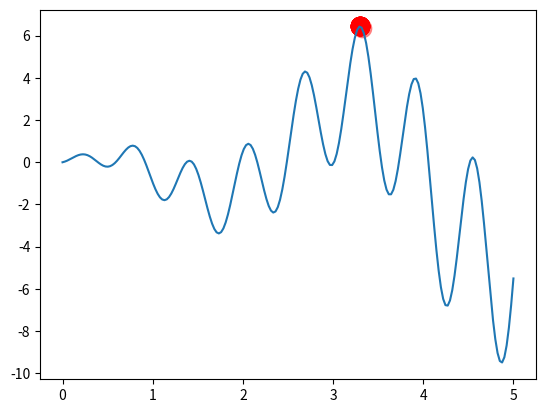

Reproduce this figure in Python.
import numpy as np
import matplotlib.pyplot as plt

DNA_SIZE = 10            # DNA length
POP_SIZE = 20            # population size
CROSS_RATE = 0.8         # mating probability (DNA crossover)
MUTATION_RATE = 0.01     # mutation probability
N_GENERATIONS = 200
X_BOUND = [0, 5]         # x upper and lower bounds


def F(x): return np.sin(10*x)*x + np.cos(2*x)*x     # to find the maximum of this function


class MGA(object):
    def __init__(self, DNA_size, DNA_bound, cross_rate, mutation_rate, pop_size):
        self.DNA_size = DNA_size
        DNA_bound[1] += 1
        self.DNA_bound = DNA_bound
        self.cross_rate = cross_rate
        self.mutate_rate = mutation_rate
        self.pop_size = pop_size

        # initial DNAs for winner and loser
        self.pop = np.random.randint(*DNA_bound, size=(1, self.DNA_size)).repeat(pop_size, axis=0)

    def translateDNA(self, pop):
        # convert binary DNA to decimal and normalize it to a range(0, 5)
        return pop.dot(2 ** np.arange(self.DNA_size)[::-1]) / float(2 ** self.DNA_size - 1) * X_BOUND[1]

    def get_fitness(self, product):
        return product      # it is OK to use product value as fitness in here

    def crossover(self, loser_winner):      # crossover for loser
        cross_idx = np.empty((self.DNA_size,)).astype(np.bool)
        for i in range(self.DNA_size):
            cross_idx[i] = True if np.random.rand() < self.cross_rate else False  # crossover index
        loser_winner[0, cross_idx] = loser_winner[1, cross_idx]  # assign winners genes to loser
        return loser_winner

    def mutate(self, loser_winner):         # mutation for loser
        mutation_idx = np.empty((self.DNA_size,)).astype(np.bool)
        for i in range(self.DNA_size):
            mutation_idx[i] = True if np.random.rand() < self.mutate_rate else False  # mutation index
        # flip values in mutation points
        loser_winner[0, mutation_idx] = ~loser_winner[0, mutation_idx].astype(np.bool)
        return loser_winner

    def evolve(self, n):    # nature selection wrt pop's fitness
        for _ in range(n):  # random pick and compare n times
            sub_pop_idx = np.random.choice(np.arange(0, self.pop_size), size=2, replace=False)
            sub_pop = self.pop[sub_pop_idx]             # pick 2 from pop
            product = F(self.translateDNA(sub_pop))
            fitness = self.get_fitness(product)
            loser_winner_idx = np.argsort(fitness)
            loser_winner = sub_pop[loser_winner_idx]    # the first is loser and second is winner
            loser_winner = self.crossover(loser_winner)
            loser_winner = self.mutate(loser_winner)
            self.pop[sub_pop_idx] = loser_winner

        DNA_prod = self.translateDNA(self.pop)
        pred = F(DNA_prod)
        return DNA_prod, pred


plt.ion()       # something about plotting
x = np.linspace(*X_BOUND, 200)
plt.plot(x, F(x))

ga = MGA(DNA_size=DNA_SIZE, DNA_bound=[0, 1], cross_rate=CROSS_RATE, mutation_rate=MUTATION_RATE, pop_size=POP_SIZE)

for _ in range(N_GENERATIONS):                    # 100 generations
    DNA_prod, pred = ga.evolve(20)          # natural selection, crossover and mutation

    # something about plotting
    if 'sca' in globals(): sca.remove()
    sca = plt.scatter(DNA_prod, pred, s=200, lw=0, c='red', alpha=0.5); plt.pause(0.05)

plt.ioff();plt.show()